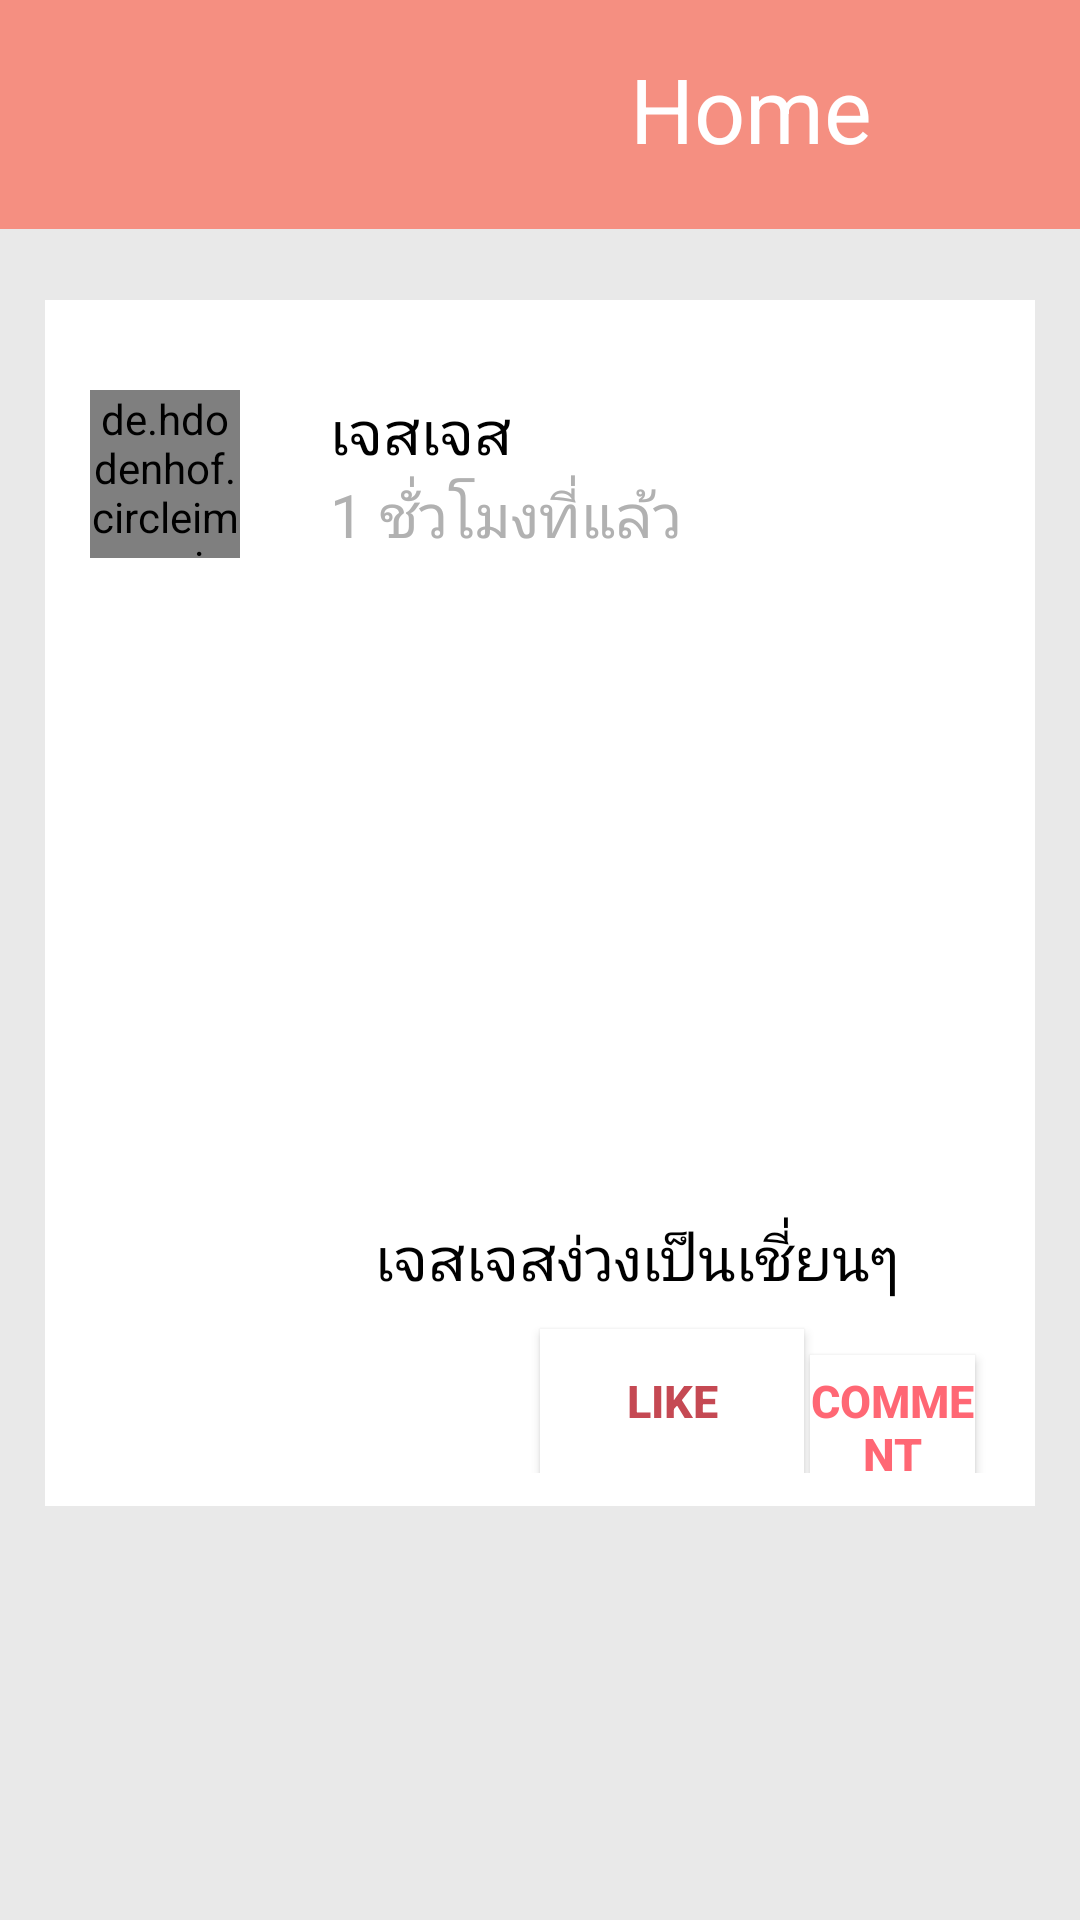

This screen was rendered from an Android layout file. Write that file and the resources it references.
<!-- AndroidManifest.xml: application theme AppTheme -->
<!-- res/layout/fragment_home.xml -->
<?xml version="1.0" encoding="utf-8"?>
<RelativeLayout xmlns:android="http://schemas.android.com/apk/res/android"
    android:layout_width="match_parent" android:layout_height="match_parent">

    <LinearLayout
        android:layout_width="match_parent"
        android:layout_height="match_parent"
        android:orientation="vertical"
        android:background="#e9e9e9">


        <LinearLayout
            android:layout_width="match_parent"
            android:layout_height="wrap_content"
            android:orientation="horizontal"
            android:paddingBottom="20dp"
            android:background="@color/colorNav">

            <TextView
                android:id="@+id/message"
                android:layout_width="wrap_content"
                android:layout_height="wrap_content"
                android:layout_marginStart="@dimen/activity_horizontal_margin"
                android:layout_marginLeft="@dimen/activity_horizontal_marginLeft"
                android:layout_marginTop="@dimen/activity_vertical_margin"
                android:paddingLeft="150dp"
                android:text="Home"
                android:textAlignment="center"
                android:textColor="#ffffff"
                android:textSize="30sp"
                />

        </LinearLayout>
    </LinearLayout>

    <LinearLayout
        android:id="@+id/home_layout"
        android:layout_width="match_parent"
        android:layout_height="wrap_content"
        android:orientation="vertical"
        android:background="#ffffff"
        android:layout_marginLeft="15dp"
        android:layout_marginRight="15dp"
        android:layout_marginBottom="5dp"
        android:paddingBottom="1dp"
        android:layout_marginTop="100dp">

        <LinearLayout
            android:layout_width="match_parent"
            android:layout_height="match_parent"
            android:orientation="horizontal"
            android:background="#ffffff"
            android:layout_marginLeft="15dp"
            android:layout_marginRight="15dp"
            android:layout_marginBottom="10dp"
            android:layout_marginTop="20dp">
            <de.hdodenhof.circleimageview.CircleImageView
                xmlns:app="http://schemas.android.com/apk/res-auto"
                android:id="@+id/pet_profile"
                android:layout_width="50dp"
                android:layout_height="56dp"
                android:layout_marginTop="10dp"
                android:src="@drawable/pet_profile"/>

            <LinearLayout
                android:layout_width="wrap_content"
                android:layout_height="wrap_content"
                android:orientation="vertical"
                android:background="#ffffff"
                android:layout_marginLeft="15dp"
                android:layout_marginRight="15dp"
                android:layout_marginBottom="10dp">

                <TextView
                    android:id="@+id/pet_name"
                    android:layout_width="match_parent"
                    android:layout_height="wrap_content"
                    android:layout_marginTop="10dp"
                    android:layout_marginLeft="15dp"
                    android:layout_marginRight="15dp"
                    android:text="เจสเจส"
                    android:textColor="#000000"
                    android:textSize="20sp"/>
                <TextView
                    android:id="@+id/post_time"
                    android:layout_width="match_parent"
                    android:layout_height="wrap_content"
                    android:layout_marginLeft="15dp"
                    android:text="1 ชั่วโมงที่แล้ว"
                    android:textColor="#b1b1b1"
                    android:textSize="20sp"/>

            </LinearLayout>

        </LinearLayout>
        <ImageView
            android:layout_width="200dp"
            android:layout_height="200dp"
            android:layout_marginTop="0dp"
            android:layout_marginLeft="100dp"
            android:src="@drawable/pet_profile"/>
        <TextView
            android:id="@+id/pet_caption"
            android:layout_width="match_parent"
            android:layout_height="wrap_content"
            android:layout_marginTop="0dp"
            android:layout_marginLeft="110dp"
            android:layout_marginRight="15dp"
            android:text="เจสเจสง่วงเป็นเชี่ยนๆ"
            android:textColor="#000000"
            android:textSize="20sp"/>
    <LinearLayout
        android:layout_width="match_parent"
        android:layout_height="match_parent"
        android:orientation="horizontal"
        android:background="#ffffff"
        android:layout_marginLeft="15dp"
        android:layout_marginRight="15dp"
        android:layout_marginBottom="10dp"
        android:layout_marginTop="0dp">
        <Button android:layout_width="wrap_content"
            android:layout_height="wrap_content"
            android:background="#ffffff"
            android:id="@+id/btnLike"
            android:padding="0dp"
            android:layout_marginLeft="150dp"
            android:layout_marginRight="2dp"
            android:textColor="#C54953"
            android:text="Like"
            android:textSize="15sp"
            android:textStyle="bold"
            android:layout_marginTop="10dp"/>
        <Button android:layout_width="wrap_content"
            android:layout_height="wrap_content"
            android:background="#ffffff"
            android:id="@+id/btnComment"
            android:padding="0dp"
            android:layout_marginLeft="0dp"
            android:layout_marginRight="5dp"
            android:textColor="#ff6774"
            android:text="Comment"
            android:textSize="15sp"
            android:textStyle="bold"
            android:layout_marginTop="10dp"/>
    </LinearLayout>

    </LinearLayout>

</RelativeLayout>
<!-- resources referenced by this layout -->
<resources>
  <color name="colorNav">#f58f81</color>
  <dimen name="activity_horizontal_margin">16dp</dimen>
  <dimen name="activity_horizontal_marginLeft">60dp</dimen>
  <dimen name="activity_vertical_margin">16dp</dimen>
  <style name="AppTheme" parent="Theme.AppCompat.Light.NoActionBar">
          
          <item name="colorPrimary">@color/colorPrimary</item>
          <item name="colorPrimaryDark">@color/colorPrimaryDark</item>
          <item name="colorAccent">@color/colorAccent</item>
          <item name="android:textColorHint">@color/colorTexthint</item>
      </style>
  <color name="colorPrimary">#e1054b</color>
  <color name="colorPrimaryDark">#00574B</color>
  <color name="colorAccent">#e1054b</color>
  <color name="colorTexthint">#636363</color>
</resources>
